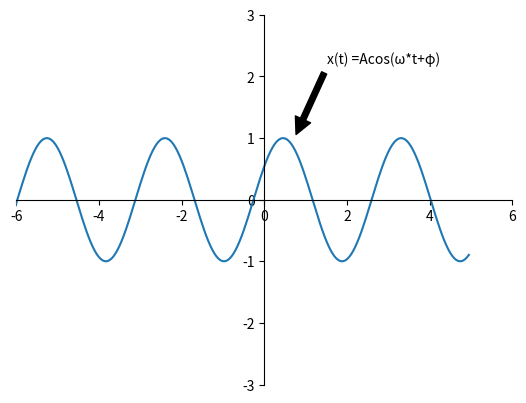

Here is the Python script that generated this plot:
import matplotlib.pyplot as plt
import numpy as np

fig, ax = plt.subplots()

ax.set_xlim([-6, 6])   #X轴的区间
ax.set_ylim([-3, 3])     #Y轴区间

def  f(t):
    return np.cos(0.7*np.pi*t-1)
a = np.arange(-7,5,0.05)
ax.plot(a,f(a))

ax.spines['top'].set_visible(False)     
ax.xaxis.set_ticks_position('bottom') 
ax.spines['right'].set_visible(False)   
ax.yaxis.set_ticks_position('left')  
ax.spines['bottom'].set_position(('data', 0))
ax.spines['left'].set_position(('data', 0))

plt.annotate('x(t) =Acos(ω*t+φ)', xy=(0.73, 1), xytext=(1.52, 2.21),arrowprops=dict(facecolor='black', shrink=0.05))
plt.show()